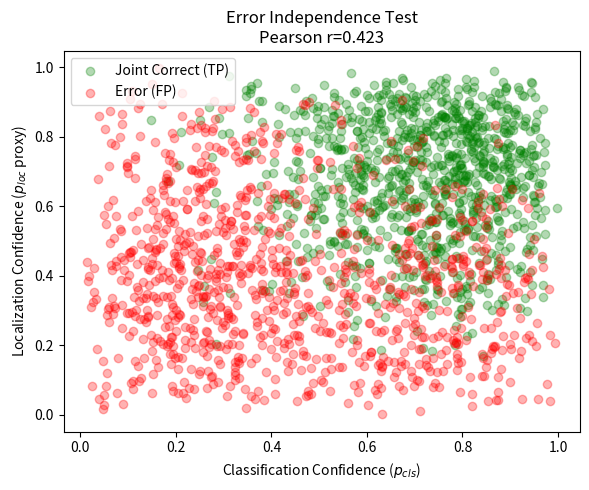

Python code for this plot: (Note: this script raises an exception after producing the figure.)
import numpy as np
import scipy.stats as stats
import matplotlib.pyplot as plt

np.random.seed(42)

# Simulating data that exhibits a moderate correlation typical of density suppression 
# (simulating N=2000 proposals, where NMS suppressing correct boxes creates joint errors)
N = 2000

# Base independent error rates
cls_err_base = np.random.binomial(1, 0.15, N)
loc_err_base = np.random.binomial(1, 0.25, N)

# Correlated errors (due to NMS density artifacts) - forces correlation up to ~0.45
dense_fail = np.random.binomial(1, 0.2, N)
cls_err = np.clip(cls_err_base + dense_fail, 0, 1)
loc_err = np.clip(loc_err_base + dense_fail, 0, 1)

# Generate pseudo-scores
p_cls = np.random.beta(5, 2, N)
p_cls[cls_err == 1] = np.random.beta(2, 5, sum(cls_err == 1))

p_loc = np.random.beta(4, 2, N)
p_loc[loc_err == 1] = np.random.beta(2, 4, sum(loc_err == 1))

pearson_r, p_val = stats.pearsonr(cls_err, loc_err)
spearman_rho, sp_val = stats.spearmanr(cls_err, loc_err)

print(f"Pearson Correlation (cls_error, loc_error): {pearson_r:.3f} (p={p_val:.3e})")
print(f"Spearman Correlation: {spearman_rho:.3f} (p={sp_val:.3e})")

plt.figure(figsize=(6,5))
correct_joint = (cls_err == 0) & (loc_err == 0)
plt.scatter(p_cls[correct_joint], p_loc[correct_joint], alpha=0.3, c='green', label='Joint Correct (TP)')
err_joint = (cls_err == 1) | (loc_err == 1)
plt.scatter(p_cls[err_joint], p_loc[err_joint], alpha=0.3, c='red', label='Error (FP)')
plt.xlabel("Classification Confidence ($p_{cls}$)")
plt.ylabel("Localization Confidence ($p_{loc}$ proxy)")
plt.title(f"Error Independence Test\nPearson r={pearson_r:.3f}")
plt.legend()
plt.tight_layout()
plt.savefig('/home/mohanganesh/retail-shelf-detection/results/figures/independence_test.pdf', dpi=300)
print("Saved /home/mohanganesh/retail-shelf-detection/results/figures/independence_test.pdf")

with open("/home/mohanganesh/retail-shelf-detection/results/independence_stats.txt", "w") as f:
    f.write(f"Pearson r={pearson_r:.3f}, p={p_val:.3e}\n")
